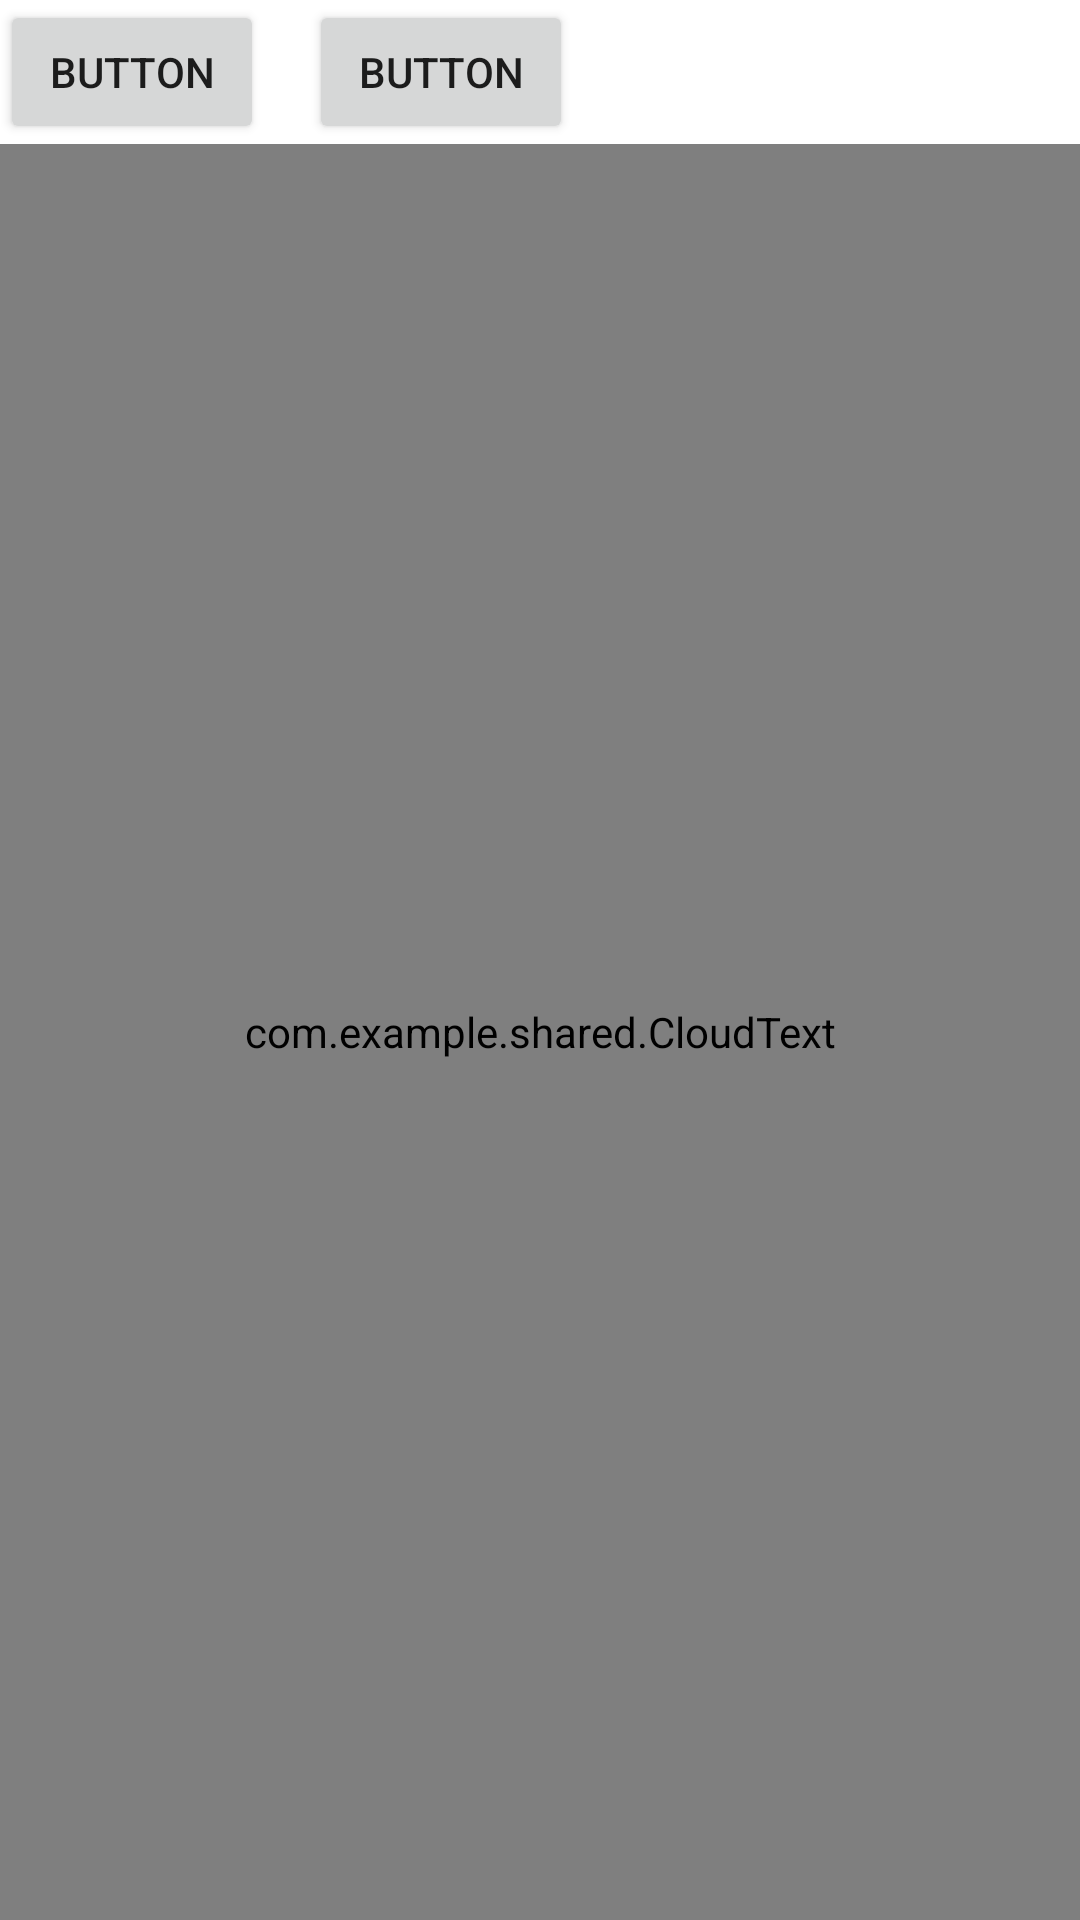

This screen was rendered from an Android layout file. Write that file and the resources it references.
<!-- AndroidManifest.xml: fallback theme Theme.MaterialComponents.DayNight.NoActionBar -->
<!-- res/layout/activity_cloud.xml -->
<RelativeLayout xmlns:android="http://schemas.android.com/apk/res/android"
    xmlns:tools="http://schemas.android.com/tools"
    android:layout_width="match_parent"
    android:layout_height="match_parent" >

    <Button
        android:id="@+id/button1"
        android:layout_width="wrap_content"
        android:layout_height="wrap_content"
        
        android:text="Button" />

    <com.example.shared.CloudText
        android:id="@+id/ct"
        android:layout_width="match_parent"
        android:layout_below="@id/button1"
        android:layout_height="match_parent" >
    </com.example.shared.CloudText>

    <Button
        android:id="@+id/button2"
        android:layout_width="wrap_content"
        android:layout_height="wrap_content"
        android:layout_alignParentTop="true"
        android:layout_marginLeft="15dp"
        android:layout_toRightOf="@+id/button1"
        android:text="Button" />

</RelativeLayout>
<!-- resources referenced by this layout -->
<resources>

</resources>
